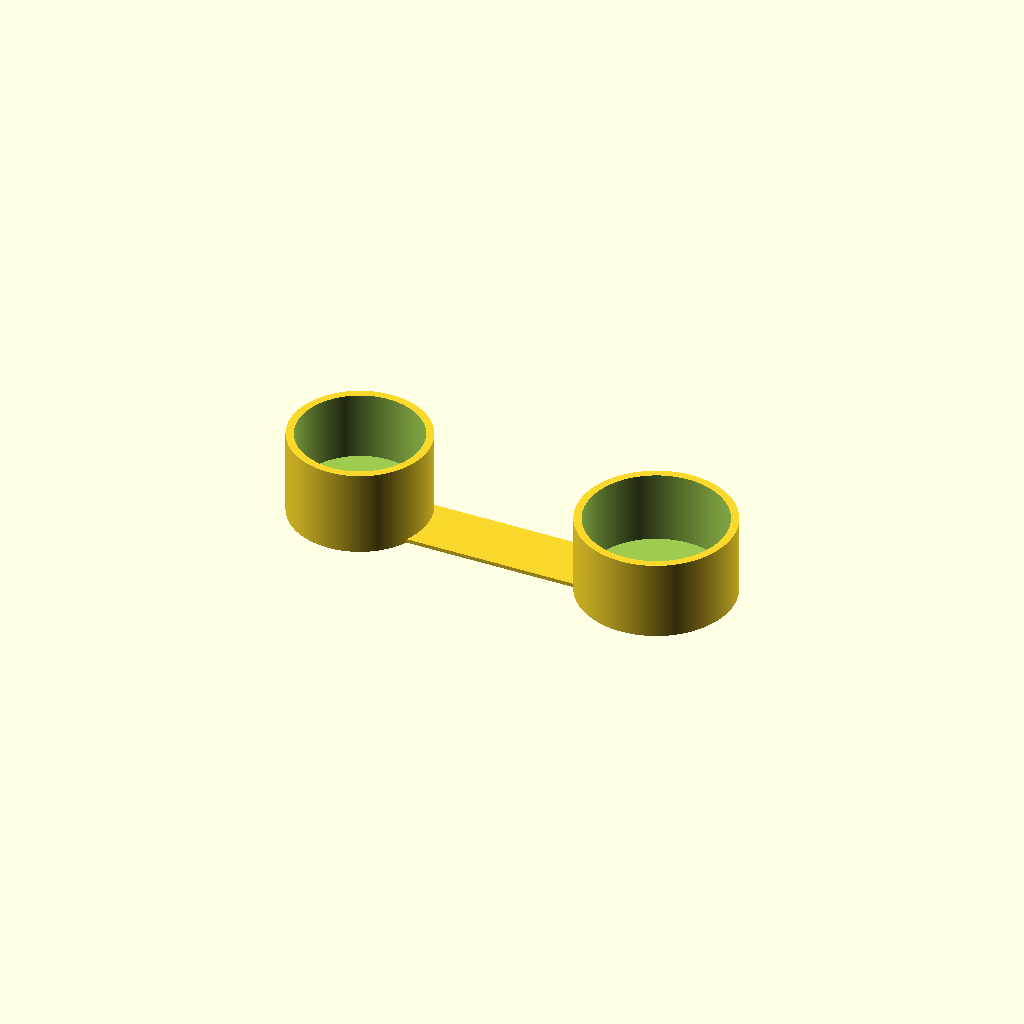
Cell 1 — every parameter at its default value.
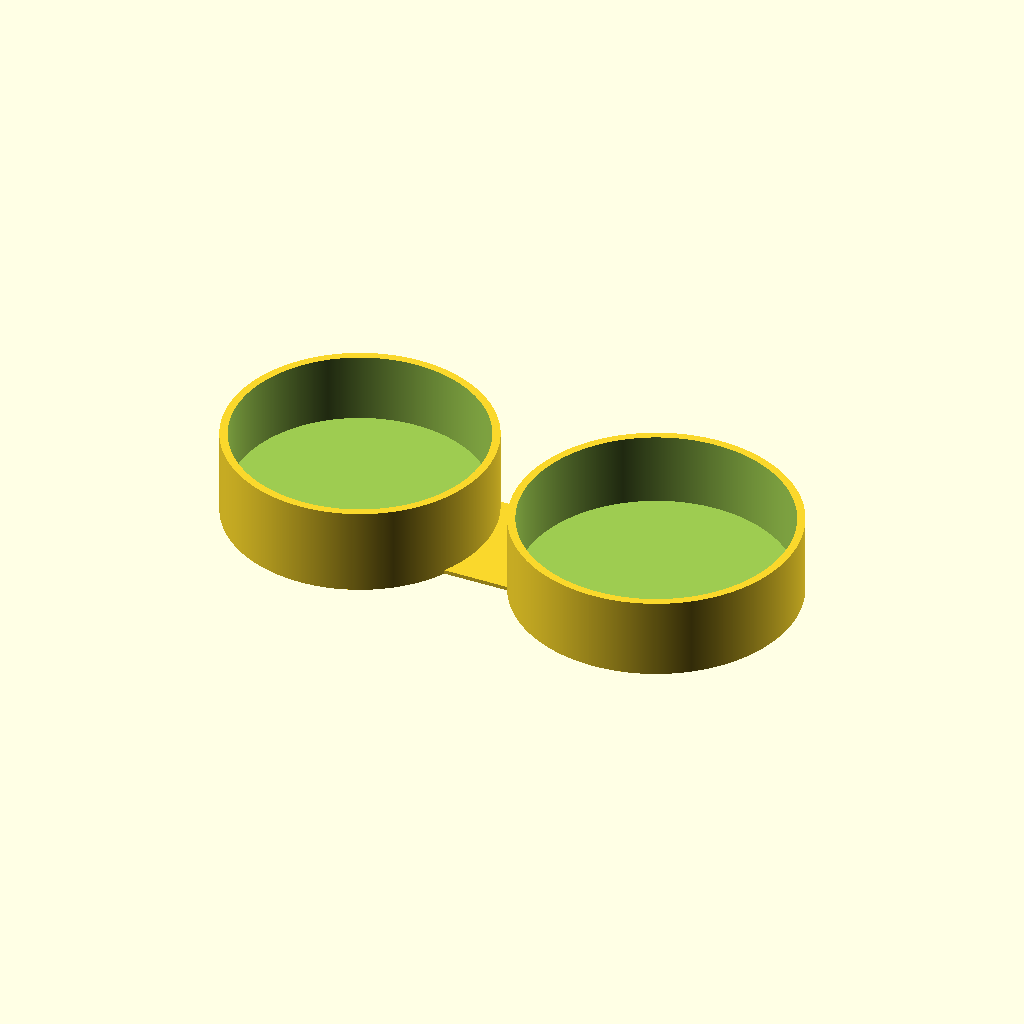
Cell 2 — chalk_radius set to 25.5, the other parameters unchanged.
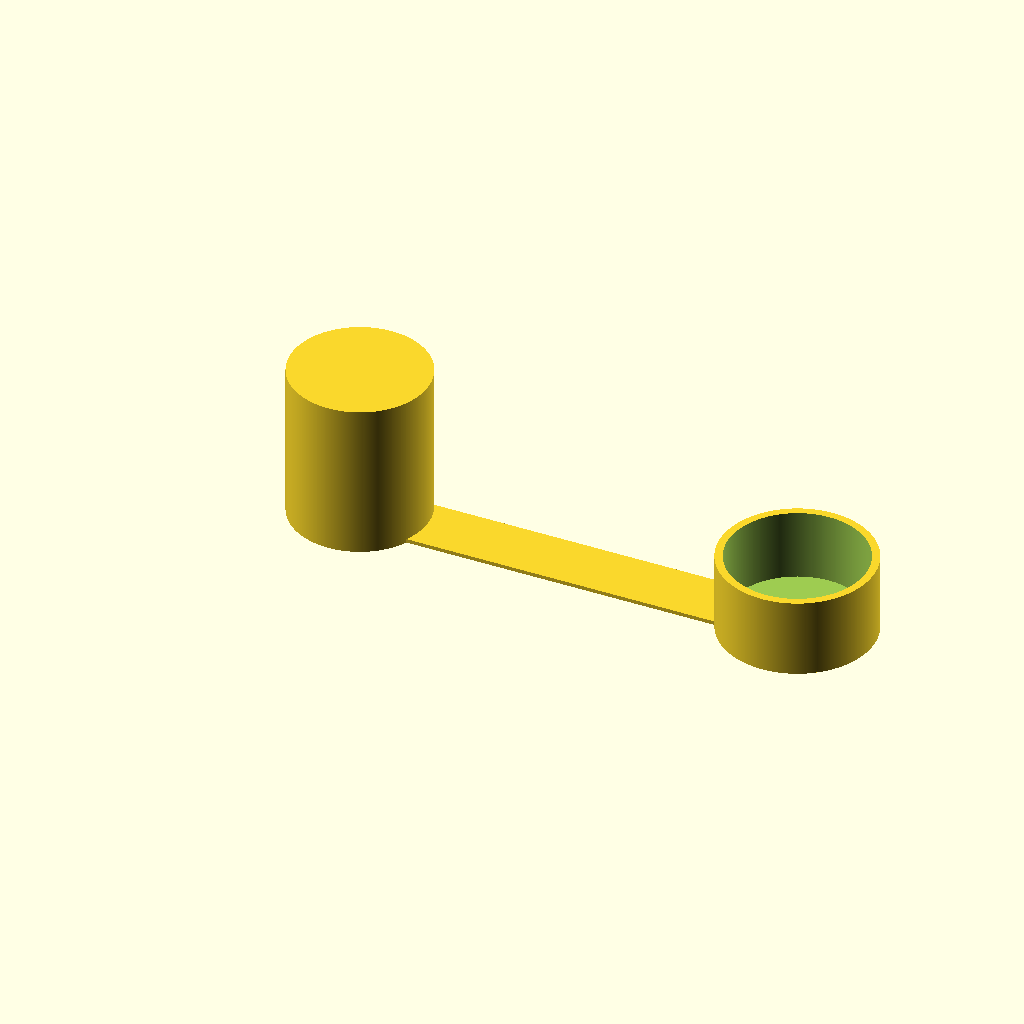
Cell 3 — chalk_lip_height set to 30, the other parameters unchanged.
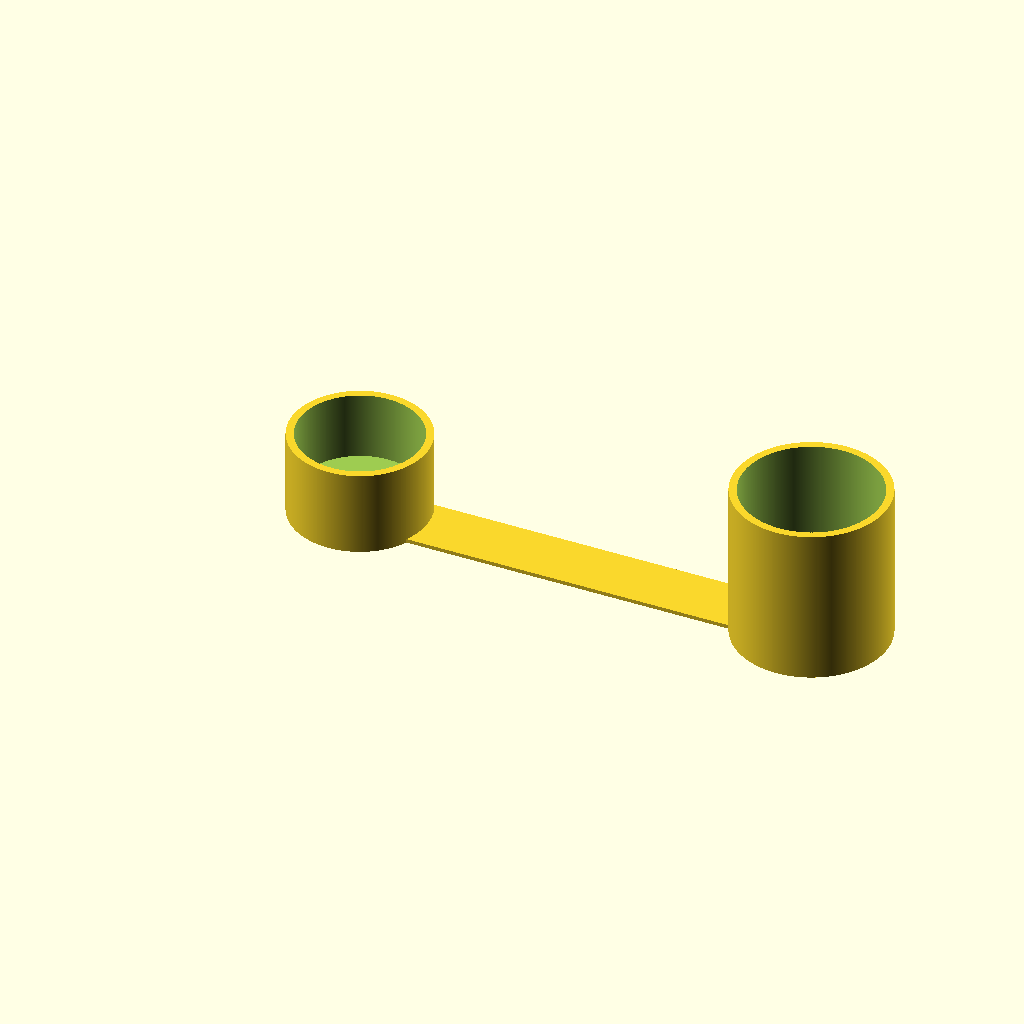
Cell 4 — chalk_top_height set to 33, the other parameters unchanged.
All cells are drawn from one camera (rotation 55°, 0°, 25°, orthographic, colour scheme Cornfield), so only the parameter changes between them.
OpenSCAD source file Pool/toam_holder.scad:
$fs = 0.2;
$fa = 0.2;

magnet_height = 2;
magnet_radius = 7.5;

chalk_radius = 12.75;
chalk_lip_height = 15;
chalk_top_height = 16.5;

layer_height = 0.2;
layer_count = 2;

wall_thickness = 1.6;

clearance = 0.05;

module base() {
    difference() {
        cylinder(
            h=chalk_lip_height+magnet_height+layer_height*layer_count*2,
            r=chalk_radius+wall_thickness
        );
        translate([0, 0, layer_height*layer_count]) cylinder(
            h=magnet_height,
            r=magnet_radius
        );
        translate([0, 0, layer_height*layer_count*4+magnet_height]) cylinder(
            h=chalk_top_height,
            r=chalk_radius
        );
    }
}

module lid() {
    difference() {
        cylinder(
            h=chalk_top_height,
            r=chalk_radius+wall_thickness*2+clearance
        );
        translate([0, 0, wall_thickness]) cylinder(
            h=chalk_top_height,
            r=chalk_radius+wall_thickness+clearance
        );
    }
}

module strap() {
    translate([magnet_radius+wall_thickness, -chalk_radius/2, 0]) cube([
        (chalk_lip_height+chalk_top_height)*2-magnet_radius,
        chalk_radius,
        layer_height*layer_count*2
    ]);
}

union() {
    base();
    translate([(chalk_lip_height+chalk_top_height)*2, 0, 0]) lid();
    strap();
}
Parameter table extracted from the source (name, type, default, range or options):
magnet_height: number, default 2
magnet_radius: number, default 7.5
chalk_radius: number, default 12.75
chalk_lip_height: number, default 15
chalk_top_height: number, default 16.5
layer_height: number, default 0.2
layer_count: number, default 2
wall_thickness: number, default 1.6
clearance: number, default 0.05
